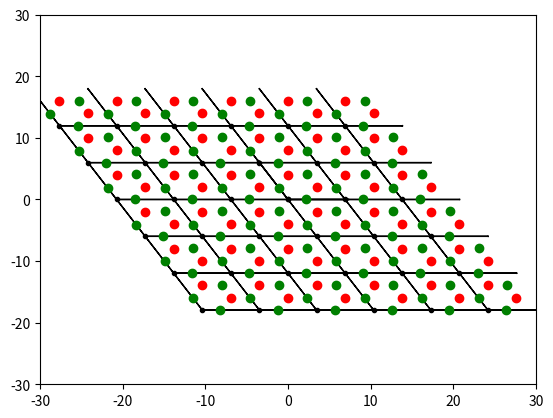

Python code for this plot:
import numpy as np
import matplotlib.pyplot as plt

a = 6.91
c = 19.26
dz = 1.62

veca = np.array([a, 0, 0])
vecb = np.array([-np.cos(np.pi/3)*a, np.sin(np.pi/3)*a, 0])
vecc = np.array([0, 0, c])

cr1 = 1/3*veca + 2/3*vecb
cr2 = 2/3*veca + 1/3*vecb

It1 = 0.318*veca + 0.0*vecb + 0.60*vecc
It2 = 0.0*veca + 0.318*vecb + 0.60*vecc
It3 = 0.682*veca + 0.682*vecb + 0.60*vecc

Ib1 = 0.682*veca + 0.0*vecb + 0.4*vecc
Ib2 = 0.0*veca + 0.682*vecb + 0.4*vecc
Ib3 = 0.318*veca + 0.318*vecb + 0.4*vecc

print('cr1: ', cr1)
print('cr2: ', cr2)

plt.plot(0, 0, 'k.')
plt.arrow(0, 0, veca[0], veca[1], head_width=0.5, head_length=0.5, fc='k', ec='k')
plt.arrow(0, 0, vecb[0], vecb[1], head_width=0.5, head_length=0.5, fc='k', ec='k')
# plt.arrow(0, 0, vecc[0], vecc[1], head_width=0.5, head_length=0.5, fc='k', ec='k')
for n1 in range(-3, 3):
    for n2 in range(-3, 3):
        cr1p = cr1 + n1*veca + n2*vecb + 0*vecc
        cr2p = cr2 + n1*veca + n2*vecb + 0*vecc

        o = n1*veca + n2*vecb + 0*vecc

        plt.plot(o[0], o[1], 'k.')
        plt.arrow(o[0], o[1], veca[0], veca[1], head_width=0.1, head_length=0.1, fc='k', ec='k')
        plt.arrow(o[0], o[1], vecb[0], vecb[1], head_width=0.1, head_length=0.1, fc='k', ec='k')

        plt.plot(cr1p[0], cr1p[1], 'ro')
        plt.plot(cr2p[0], cr2p[1], 'ro')

        # Iodine atoms
        It1p = It1 + n1*veca + n2*vecb + 0*vecc
        It2p = It2 + n1*veca + n2*vecb + 0*vecc
        It3p = It3 + n1*veca + n2*vecb + 0*vecc

        Ib1p = Ib1 + n1*veca + n2*vecb + 0*vecc
        Ib2p = Ib2 + n1*veca + n2*vecb + 0*vecc
        Ib3p = Ib3 + n1*veca + n2*vecb + 0*vecc

        plt.plot(It1p[0], It1p[1], 'go')
        plt.plot(It2p[0], It2p[1], 'go')
        plt.plot(It3p[0], It3p[1], 'go')
        # plt.plot(Ib1p[0], Ib1p[1], 'bo')
        # plt.plot(Ib2p[0], Ib2p[1], 'bo')
        # plt.plot(Ib3p[0], Ib3p[1], 'bo')

# plt.plot(cr1[0], cr1[1], 'ro')
# plt.plot(cr2[0], cr2[1], 'ro')

plt.xlim(-30, 30)
plt.ylim(-30, 30)
plt.show()

z = [24, 24, 53, 53, 53, 53, 53, 53]*4
print(z)

batch = [0]*8 + [1]*8 + [2]*8 + [3]*8
print(batch)
